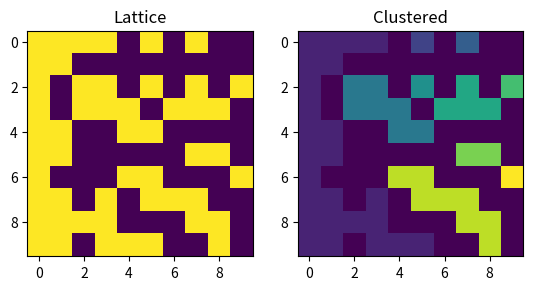

Recreate this plot in Python.
from itertools import product
from matplotlib import pyplot as plt
from numpy import zeros
from numpy.random import randint


class ConnectedComponents:
    def __init__(self, size):
        self.root = [i for i in range(size)]

    def find(self, x):
        while x != self.root[x]:
            x = self.root[x]
        return x
		
    def join(self, x, y):
        rootX = self.find(x)
        rootY = self.find(y)
        if rootX != rootY:
            self.root[rootY] = rootX

    def is_connected(self, x, y):
        return self.find(x) == self.find(y)


def minimize_labels(labels):
    labels_encountered = []

    for i, j in product(range(len(labels)), repeat=2):
        if labels[i][j] > 0 and labels[i][j] not in labels_encountered:
            labels_encountered.append(labels[i][j])

    print("Number of cluster:", len(labels_encountered))

    for i, j in product(range(len(labels)), repeat=2):
        if labels[i][j] > 0:
            labels[i][j] = labels_encountered.index(labels[i][j]) + 1


def label_clusters(lattice):
    length = len(lattice)
    labels = zeros((length, length), dtype=int)
    cc = ConnectedComponents(length * length // 2)
    current_equivalence = 1

    for i, j in product(range(length), repeat=2):
        if lattice[i][j]:
            current_value = lattice[i][j]
            if j - 1 > -1:
                left_value, left_label = lattice[i][j - 1], labels[i][j - 1]
            else:
                left_value, left_label = None, None
            if i - 1 > -1:
                top_value, top_label = lattice[i - 1][j], labels[i - 1][j]
            else:
                top_value, top_label = None, None
            
            if top_value == current_value and left_value == current_value:
                if top_label == left_label:
                    labels[i][j] = top_label
                else:
                    labels[i][j] = min(top_label, left_label)
                    cc.join(top_label, left_label)
            elif top_value != current_value and left_value == current_value:
                labels[i][j] = left_label
            elif left_value != current_value and top_value == current_value:
                labels[i][j] = top_label
            elif left_value != current_value and top_value != current_value:
                labels[i][j] = current_equivalence
                current_equivalence += 1

    for i, j in product(range(length), repeat=2):
        labels[i][j] = cc.find(labels[i][j])

    minimize_labels(labels)
    return labels    


if __name__ == '__main__':
    lattice = randint(0, 2, (10, 10))
    labels = label_clusters(lattice)

    plt.subplot(1, 2, 1)
    plt.title("Lattice")
    plt.imshow(lattice)
    plt.subplot(1, 2, 2)
    plt.title("Clustered")
    plt.imshow(labels)
    plt.show()